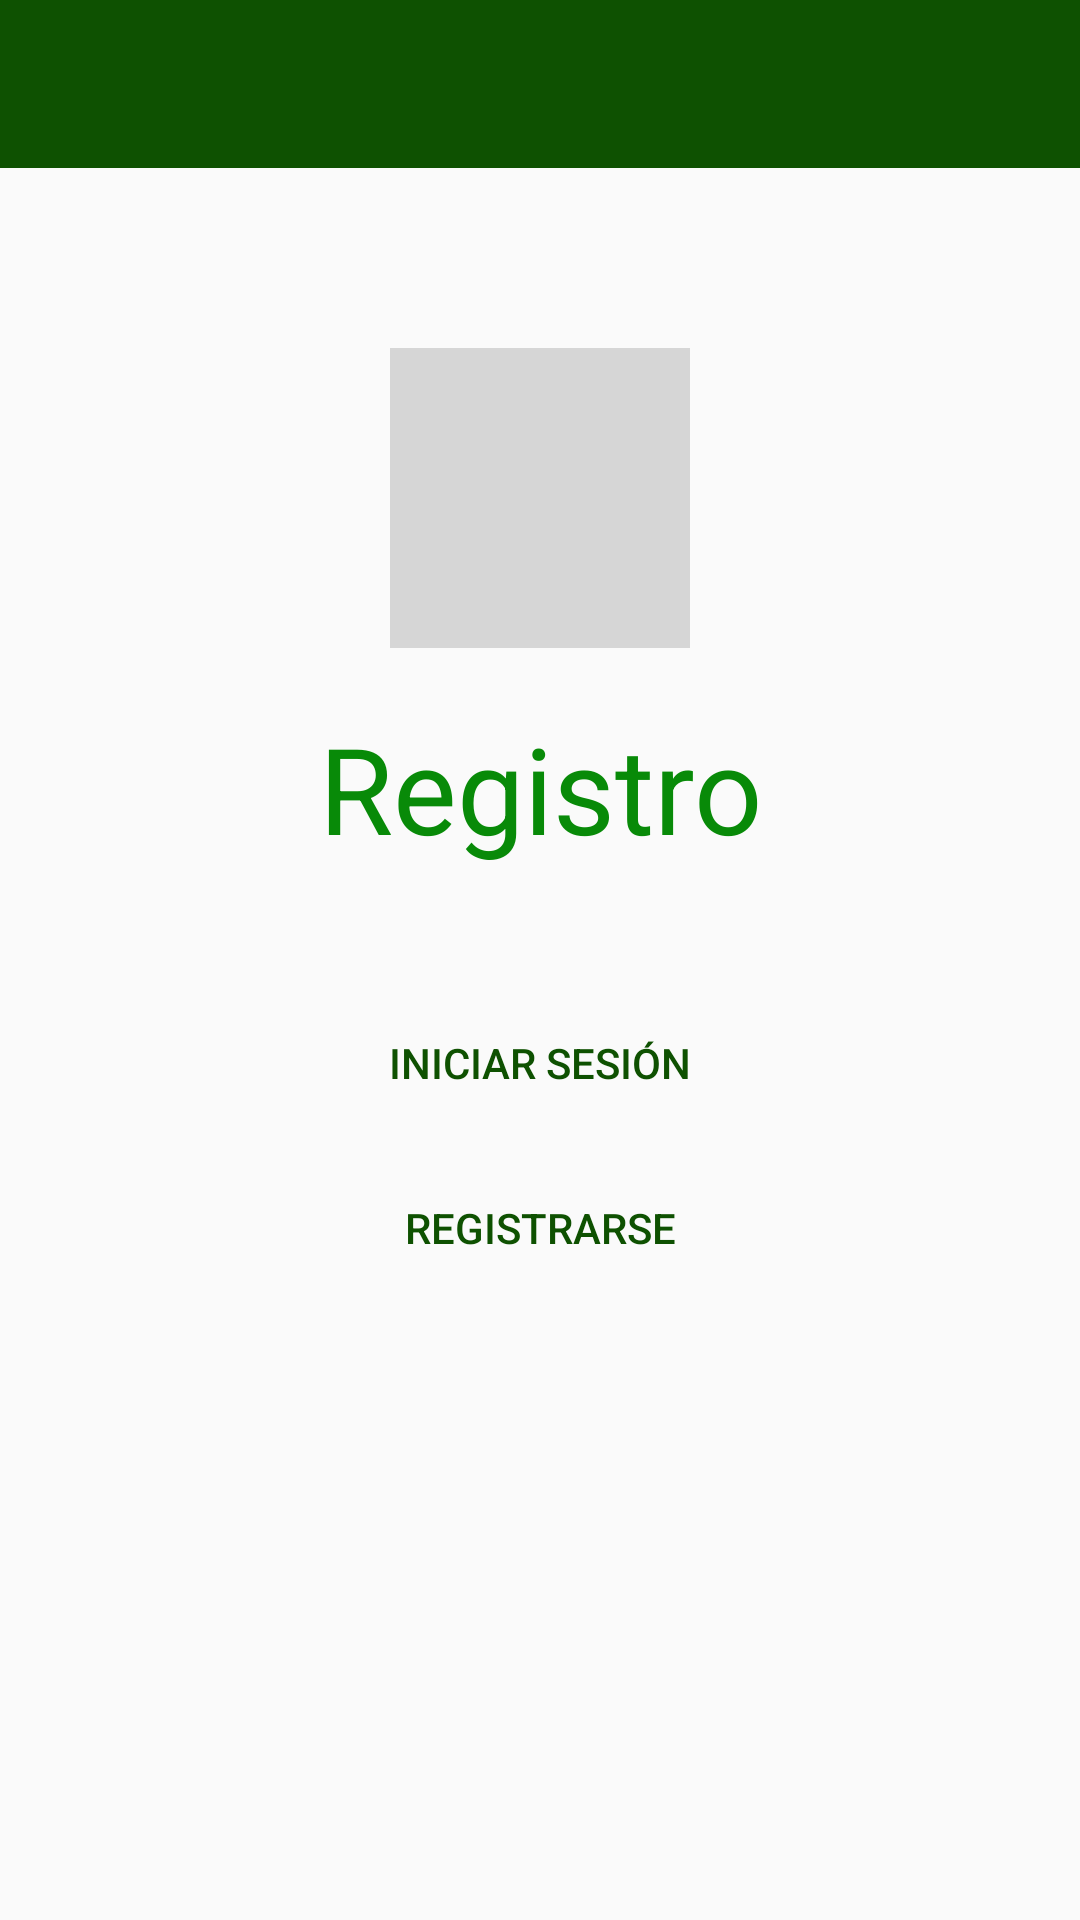

Layout XML and referenced resources for this Android screen:
<!-- AndroidManifest.xml: application theme Base.AppTheme.NoActionBar -->
<!-- res/layout/register.xml -->
<?xml version="1.0" encoding="utf-8"?>
<LinearLayout xmlns:android="http://schemas.android.com/apk/res/android"
    style="@style/OverviewLayout">

    <include layout="@layout/toolbar"/>


    <ImageView
        style="@style/OverviewAppIcon"
        android:background="#D6D6D6"
        android:layout_marginBottom="20dp"/>

    <TextView
       style="@style/RegisterTV"
        android:text="Registro"
        android:id="@+id/tv_register_title" />


    <Button
        style="@style/GeneralButton"
        android:text="@string/login"
        android:id="@+id/btn_register_login"
        android:onClick="onClick"/>

    <Button
        style="@style/GeneralButton"
        android:text="@string/signup"
        android:id="@+id/btn_register_signup"
        android:onClick="onClick"/>

</LinearLayout>
<!-- res/layout/toolbar.xml (included above) -->
<?xml version="1.0" encoding="utf-8"?>
<android.support.v7.widget.Toolbar
    android:id="@+id/toolbar"
    android:layout_width="match_parent"
    android:layout_height="wrap_content"
    app:titleTextColor="@color/white"
    android:background="@color/appColor"
    app:theme="@style/Base.AppTheme"
    xmlns:android="http://schemas.android.com/apk/res/android"
    xmlns:app="http://schemas.android.com/apk/res-auto">

    <TextView
        android:layout_width="wrap_content"
        android:layout_height="wrap_content"
        android:layout_gravity="center"
        android:textColor="@color/white"
        android:textSize="19sp"
        android:id="@+id/toolbar_title"/>

</android.support.v7.widget.Toolbar>
<!-- resources referenced by this layout -->
<resources>
  <color name="appColor">#0E5101</color>
  <color name="white">#FFFFFF</color>
  <string name="login">Iniciar sesión</string>
  <string name="signup">Registrarse</string>
  <style name="Base.AppTheme" parent="Base.Theme.AppCompat.Light.DarkActionBar">
          
          <item name="colorPrimary">@color/appColor</item>
          <item name="colorPrimaryDark">@color/primaryDark</item>
          <item name="colorAccent">@color/colorAccent</item>
          <item name="android:actionMenuTextColor">@color/white</item>
          <item name="actionMenuTextColor">@color/white</item>
          <item name="android:textColorSecondary">@color/white</item>
      </style>
  <style name="GeneralButton">
          <item name="android:layout_width">match_parent</item>
          <item name="android:layout_height">50dp</item>
          <item name="android:layout_marginLeft">55dp</item>
          <item name="android:layout_marginRight">55dp</item>
          <item name="android:layout_marginTop">5dp</item>
          <item name="android:background">@drawable/border_buttoms</item>
          <item name="android:textColor">@color/appColor</item>
          <item name="android:onClick">onClick</item>
      </style>
  <style name="OverviewAppIcon">
          <item name="android:layout_width">100dp</item>
          <item name="android:layout_height">100dp</item>
          <item name="android:layout_gravity">center_horizontal</item>
          <item name="android:layout_marginTop">60dp</item>
      </style>
  <style name="OverviewLayout">
          <item name="android:orientation">vertical</item>
          <item name="android:layout_width">match_parent</item>
          <item name="android:layout_height">match_parent</item>
          <item name="android:gravity">center_horizontal</item>
      </style>
  <style name="RegisterTV">
          <item name="android:layout_width">match_parent</item>
          <item name="android:layout_height">wrap_content</item>
          <item name="android:layout_marginBottom">35dp</item>
          <item name="android:textColor">#088A08</item>
          <item name="android:textSize">40sp</item>
          <item name="android:gravity">center</item>
      </style>
  <style name="Base.AppTheme.NoActionBar">
          <item name="windowActionBar">false</item>
          <item name="windowNoTitle">true</item>
      </style>
  <color name="primaryDark">#0B3B0B</color>
  <color name="colorAccent">#79B526</color>
</resources>
